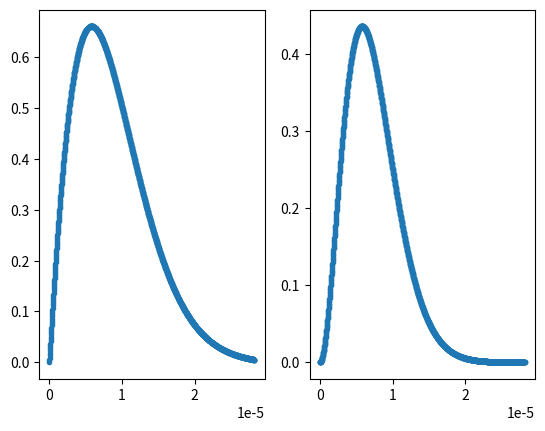

Here is the Python script that generated this plot:
#%%


import scipy as sp
import numpy as np
import matplotlib.pyplot as plt

#important to note: using h_bar = c = 1



#unit converters:
def kg_to_GeVc2(m):                 #input mass in kg
    return m * 5.610 * 10 **26


def m_to_GeV(r):                    #input length in m
    return r * 5.0677 * 10 ** 15




def hydrogen_energies(n):               #for convenience: exact energy calculator for Hydrogen given n
    mu = 0.000511 #electron mass in GeV/c^-2
    alpha = 1/137 
    E_n = - mu * alpha**2/(2*n**2) #E_n in GeV
    return E_n


#defining my system of differential equations: taking all parameters as input
#unpacking y since two equations (one second order split into two first order)
def system(r, Y, l, mu, E_nl, alpha, beta): 
    u, v = Y                                
    du_dr = v                               
    dv_dr = (l*(l+1))/(r**2) * u - (2 * mu * (E_nl - ((-4*alpha)/(3*r) + beta*r))) * u  
    return [du_dr, dv_dr] 

#trigger function to find when u == 0, called by solve_ivp
def zero_crossing(r, Y, l, mu, E, alpha, beta):
    u, v = Y
    return u     

#passing all system parameters as arguments to make adaptable code for different particles
def sch_solver(l,m_1,m_2, E_nl, alpha, beta,rmax): 
    mu = (1/m_1 + 1/m_2) ** (-1)
    initial_conditions = [0,1]    #because we want u(0) = 0, du(0)/dr = v(0) = 1

    a0 = 268101.76125244756 # Bohr radius in GeV^-1
    r0 = 1e-10 * a0     # small start

    r_eval = np.linspace(r0,rmax,1510)  #points to evaluate u(r) at, called by solve_ivp

    #scipy function to solve differential equations system. Unpack solutions both for u and v, and corresponding distances evaluated at
    sol = sp.integrate.solve_ivp(system, [r0,rmax], initial_conditions, t_eval = r_eval, args = (l, mu, E_nl, alpha, beta), events = zero_crossing) 
    u, v = sol.y[0], sol.y[1] 
    r = sol.t

    #automatically finds steps where evaluates to 0 (thanks to trigger aboce)
    nodes_location = sol.t_events[0]
    print('these are the nodes_location', nodes_location)
    nodes_nb = len(nodes_location)

    #extract the final node: starts diverging from there --- NEED TO CHECK THIS QUITE BADLY
    final_node = nodes_location[-1] 
    

    #finds turning points by looking for slope change, by calculating for all pairs of points and looking for sign change when multiplied
    turning_points_index = [i for i in range(1, len(u)-1) if (u[i]-u[i-1])*(u[i+1]-u[i]) < 0] 
    turning_points_location = r[turning_points_index]
    print('these are the turning points location', turning_points_location)
    turning_points_nb = len(turning_points_location)



    return nodes_nb, turning_points_nb, u, r, final_node



def energy_finder(l, m_1, m_2, energies, alpha, beta, rmax):   #input list with energy range boundaries within which to search
    #energies[2] = energies[2] + (0.1 * 1e-9)
    #print('hopefully, it has either begun or undergone a break')
    while abs(energies[0]-energies[2]) > 0.0001:

        E_2 = (energies[0] + energies[-1])/2            #bisecting energy range to start iterating
        energies = [energies[0], E_2 , energies[-1]]
        print(energies)
    

        turning_points_nb = []
        nodes_nb = []  

        #loop over 1,2,3 and store nb of nodes and turning points for each energy, in arrays where index 0 is E_1, 1 is E_2, 2 is E_3
        for E_nl in energies:  
            n_nb, tp_nb, _, _, final_node= sch_solver(l, m_1, m_2, E_nl, alpha, beta, rmax)
            nodes_nb.append(n_nb)
            turning_points_nb.append(tp_nb)
        print (nodes_nb, turning_points_nb)

        
        #replacing one side such as to narrow down depending on which side has different number of turning points/nodes
        if nodes_nb[0] != nodes_nb[1] and turning_points_nb[0] != turning_points_nb[1]:

            energies[2] = energies[1]
        elif nodes_nb[1] != nodes_nb[2] and turning_points_nb[1] != turning_points_nb[2]:
            #print('E_2 and E_3 are different')
            energies[0] = energies[1]

        else:
                print('something is wrong: the range is incorrect (or perhaps they are not yet close enough?)') #make sure that this really is the only scenario
                return('INVALID E_N', 'SO NO NODE')
                break

    

        

    return energies[1], final_node
    



#this is just the starting point and final plotter: extracts the optimised E_nl with its final_node, and hence reruns through schrodinger equation with those parameters
#then integrates and plots
def plotter_and_normaliser(l, m_1, m_2, E_initial, alpha, beta, rmax):
    a0 = 268101.76125244756
    E_nl, rmax = energy_range_finder(l,m_1,m_2, E_initial, alpha, beta, rmax)
    print('This is rmax', rmax)
    print('This is the estimated E_nl', E_nl)

    #plotting it one final time with the estimated E_nl and with rmax
    nodes_nb, turning_points_nb, u, r, final_node = sch_solver(l, m_1, m_2, E_nl, alpha, beta, rmax)
    print('this is nodes_nb and turning points nb of our plotted one', nodes_nb, turning_points_nb)

  
    #evaluating integral over all u_nl to then normalise by result
    integral = sp.integrate.simpson(u**2,r)                           
    print('this is integral result', integral)
    normalised_u = u/(np.sqrt(integral))
    normalised_check = sp.integrate.simpson(normalised_u**2, r)
    print('this is normalised check: hopefully one', normalised_check)
    normalised_u_squared = normalised_u**2

    fig, axs = plt.subplots(1, 2)
    axs[0].scatter(r/a0, normalised_u, marker = '.')                             #plot u_nl(r) normalised
    axs[1].scatter(r/a0, normalised_u_squared, marker = '.')                     #plot |u_nl(r)|**2 normalised (probability density function)
    plt.show()



#just the function that does all the calling and final returning
def energy_range_finder(l,m_1,m_2, E_range, alpha, beta, rmax):                                                                              
    energy_range = E_range
    E_n, final_node = energy_finder(l, m_1, m_2, energy_range, alpha, beta, rmax)
    print(E_n, 'hopefully the final energy')    
    print('and this is the next energy range to try', energy_range)
    return E_n, final_node

        
plotter_and_normaliser(0,1.34,1.34,[-1, 0,1],0.40,0.195,30)

